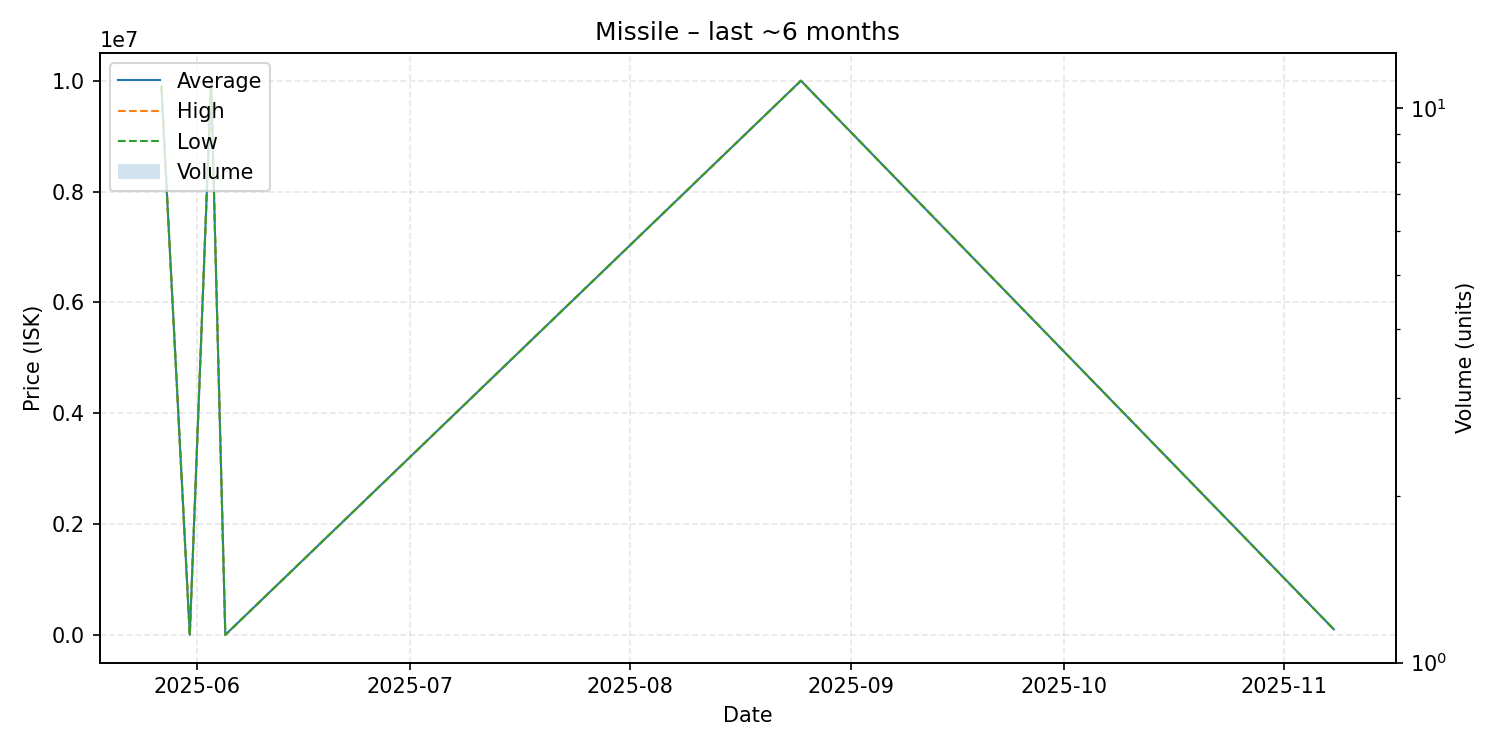

The file beside this chart, header and first rows:
date, average, highest, lowest, order_count, volume
2025-05-27, 9900000, 9900000, 9900000, 1, 1
2025-05-31, 500.0, 500.0, 500.0, 1, 1
2025-06-03, 10000000, 10000000, 10000000, 1, 1
2025-06-05, 500.0, 500.0, 500.0, 1, 1
2025-08-25, 10000000, 10000000, 10000000, 1, 1
2025-11-08, 100000, 100000, 100000, 1, 1
